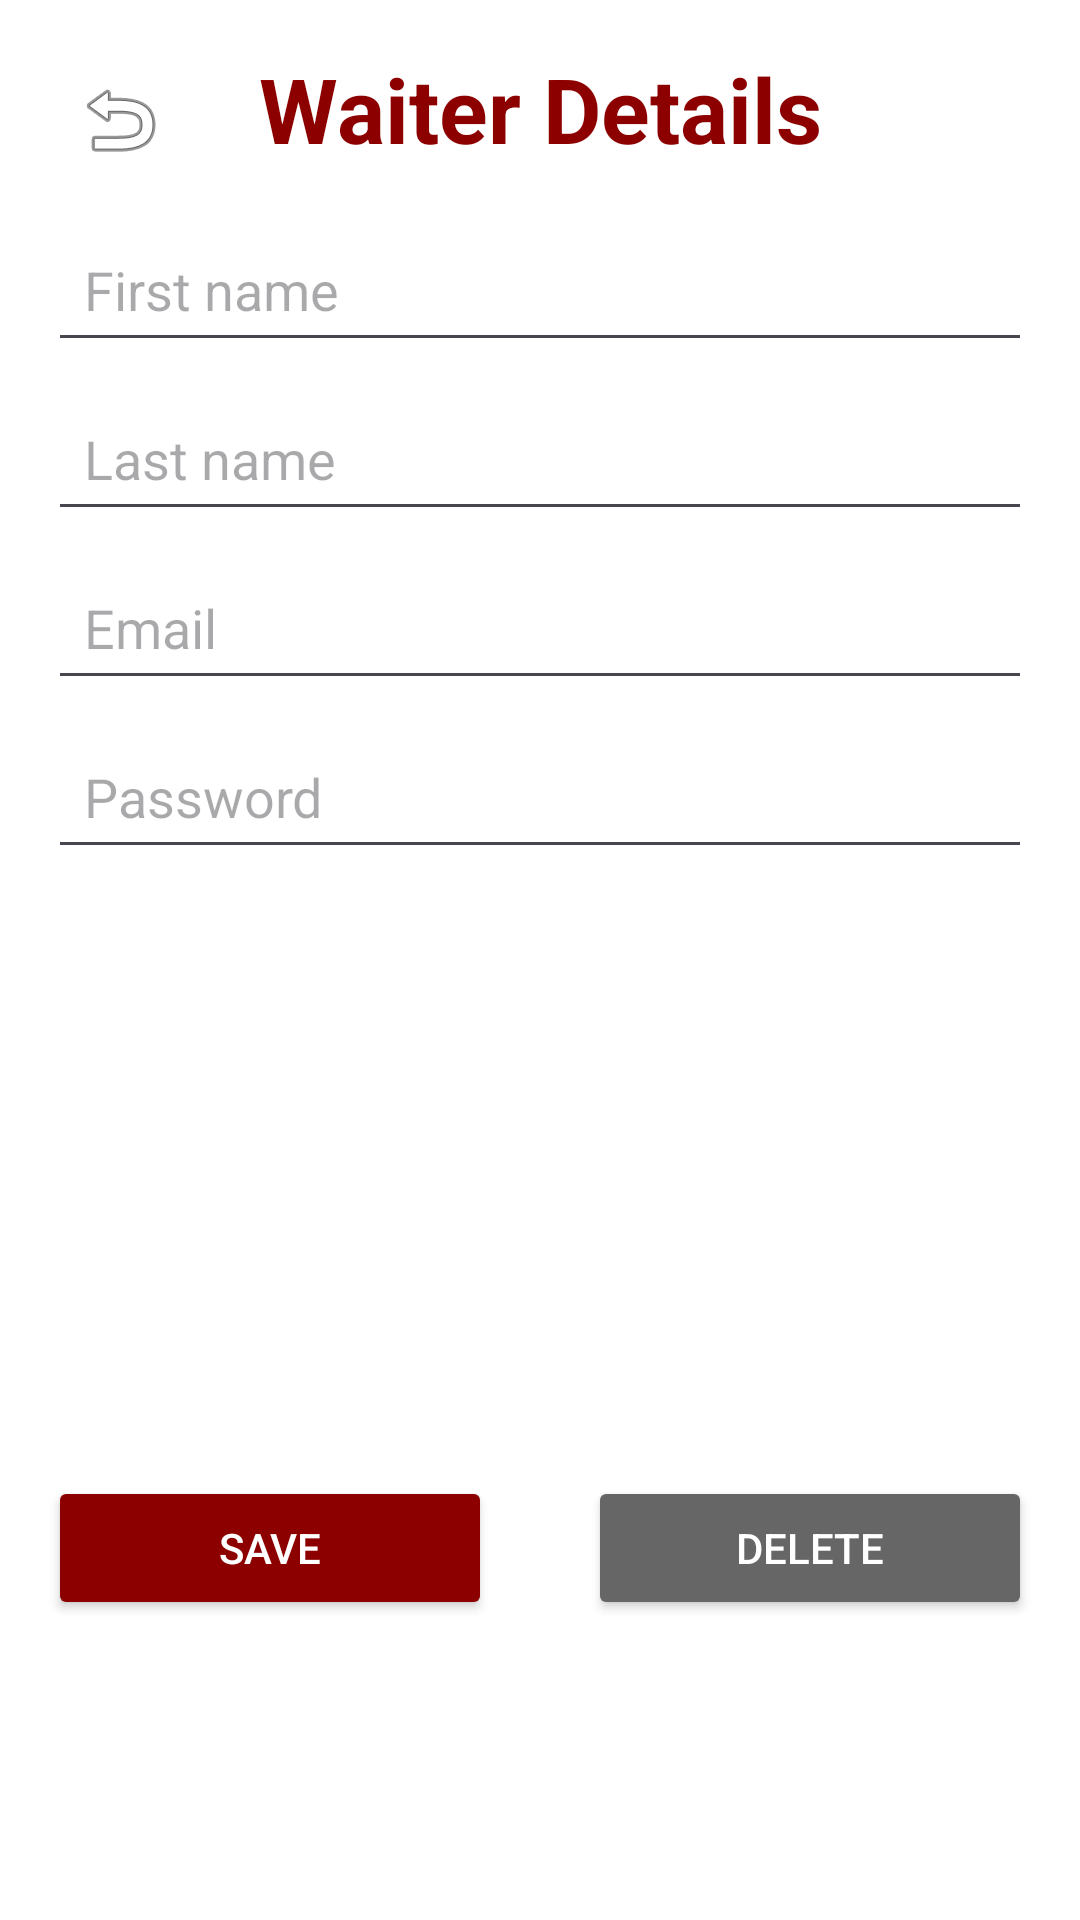

Here is an Android app screen rendered from its layout file. Give the layout XML and the strings, colors and styles it references.
<!-- AndroidManifest.xml: application theme Theme.Material3.DayNight.NoActionBar -->
<!-- res/layout/activity_user_form.xml -->
<?xml version="1.0" encoding="utf-8"?>
<androidx.constraintlayout.widget.ConstraintLayout
    xmlns:android="http://schemas.android.com/apk/res/android"
    xmlns:app="http://schemas.android.com/apk/res-auto"
    android:layout_width="match_parent"
    android:layout_height="match_parent"
    android:background="@android:color/white">

    <TextView
        android:id="@+id/formTitle"
        android:layout_width="wrap_content"
        android:layout_height="wrap_content"
        android:text="Waiter Details"
        android:textColor="#8C0000"
        android:textSize="30sp"
        android:textStyle="bold"
        android:layout_marginTop="16dp"
        app:layout_constraintTop_toTopOf="parent"
        app:layout_constraintStart_toStartOf="parent"
        app:layout_constraintEnd_toEndOf="parent" />

    <ImageButton
        android:id="@+id/btnBack"
        android:layout_width="48dp"
        android:layout_height="48dp"
        android:src="@android:drawable/ic_menu_revert"
        android:background="?attr/selectableItemBackgroundBorderless"
        android:contentDescription="Back"
        android:layout_marginStart="16dp"
        android:layout_marginTop="16dp"
        app:layout_constraintStart_toStartOf="parent"
        app:layout_constraintTop_toTopOf="parent" />

    <EditText
        android:id="@+id/edtFirst"
        android:hint="First name"
        android:layout_width="0dp"
        android:layout_height="wrap_content"
        android:padding="12dp"
        app:layout_constraintTop_toBottomOf="@id/formTitle"
        app:layout_constraintStart_toStartOf="parent"
        app:layout_constraintEnd_toEndOf="parent"
        android:layout_margin="16dp"/>

    <EditText
        android:id="@+id/edtLast"
        android:hint="Last name"
        android:layout_width="0dp"
        android:layout_height="wrap_content"
        android:padding="12dp"
        app:layout_constraintTop_toBottomOf="@id/edtFirst"
        app:layout_constraintStart_toStartOf="parent"
        app:layout_constraintEnd_toEndOf="parent"
        android:layout_marginHorizontal="16dp"
        android:layout_marginTop="8dp"/>

    <EditText
        android:id="@+id/edtEmail"
        android:hint="Email"
        android:inputType="textEmailAddress"
        android:layout_width="0dp"
        android:layout_height="wrap_content"
        android:padding="12dp"
        app:layout_constraintTop_toBottomOf="@id/edtLast"
        app:layout_constraintStart_toStartOf="parent"
        app:layout_constraintEnd_toEndOf="parent"
        android:layout_marginHorizontal="16dp"
        android:layout_marginTop="8dp"/>

    <EditText
        android:id="@+id/edtPwd"
        android:hint="Password"
        android:inputType="textPassword"
        android:layout_width="0dp"
        android:layout_height="wrap_content"
        android:padding="12dp"
        app:layout_constraintTop_toBottomOf="@id/edtEmail"
        app:layout_constraintStart_toStartOf="parent"
        app:layout_constraintEnd_toEndOf="parent"
        android:layout_marginHorizontal="16dp"
        android:layout_marginTop="8dp"/>

    <TextView
        android:id="@+id/txtError"
        android:textColor="#B00020"
        android:layout_width="0dp"
        android:layout_height="wrap_content"
        app:layout_constraintTop_toBottomOf="@id/edtPwd"
        app:layout_constraintStart_toStartOf="parent"
        app:layout_constraintEnd_toEndOf="parent"
        android:layout_marginHorizontal="16dp"
        android:layout_marginTop="8dp"/>

    <Button
        android:id="@+id/btnSave"
        android:text="Save"
        android:layout_width="0dp"
        android:layout_height="wrap_content"
        app:layout_constraintBottom_toBottomOf="parent"
        app:layout_constraintStart_toStartOf="parent"
        app:layout_constraintEnd_toStartOf="@id/btnDelete"
        android:backgroundTint="#8C0000"
        android:textColor="@android:color/white"

        android:layout_marginHorizontal="16dp"
        android:layout_marginTop="16dp"
        android:layout_marginBottom="100dp"/>

    <Button
        android:id="@+id/btnDelete"
        android:text="Delete"
        android:layout_width="0dp"
        android:layout_height="wrap_content"
        app:layout_constraintBottom_toBottomOf="parent"
        app:layout_constraintStart_toEndOf="@id/btnSave"
        app:layout_constraintEnd_toEndOf="parent"
        android:backgroundTint="#666666"
        android:textColor="@android:color/white"

        android:layout_marginHorizontal="16dp"
        android:layout_marginTop="16dp"
        android:layout_marginBottom="100dp"/>
</androidx.constraintlayout.widget.ConstraintLayout>
<!-- resources referenced by this layout -->
<resources>

</resources>
